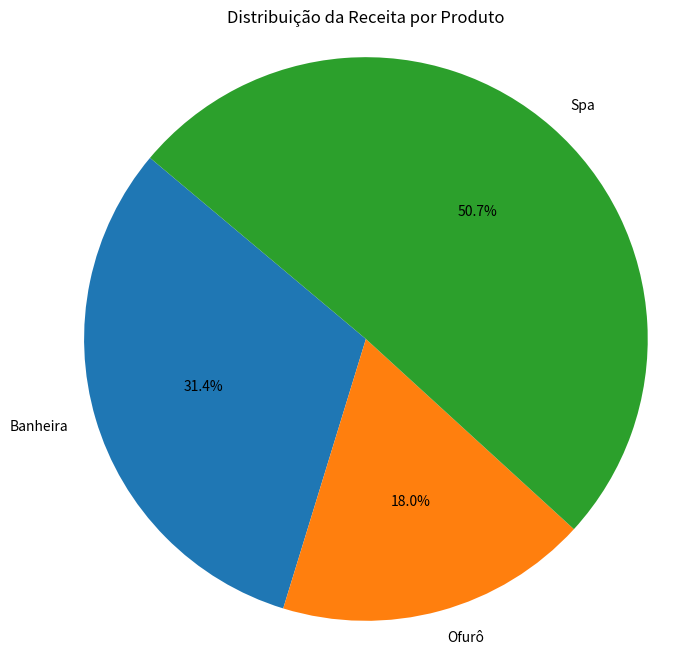

This figure's Python source:
import matplotlib.pyplot as plt

# Definindo os dados
desempenho_produto = [
    {"produto": "Banheira", "vendas_totais": 26, "receita_total": 65000.00},
    {"produto": "Ofurô", "vendas_totais": 22, "receita_total": 37200.00},
    {"produto": "Spa", "vendas_totais": 21, "receita_total": 105000.00}
]

# Calculando a receita total gerada por cada produto
#fornecem os valores dos dados para o gráfico
receita_por_produto = {produto['produto']: produto['receita_total'] for produto in desempenho_produto}

# Plotando o gráfico de pizza
#linha cria uma nova figura para o gráfico com uma largura de 8 polegadas e uma altura de 8 polegadas
plt.figure(figsize=(8, 8))
plt.pie(receita_por_produto.values(), labels=receita_por_produto.keys(), autopct='%1.1f%%', startangle=140)
#ndica o formato dos percentuais exibidos
plt.title('Distribuição da Receita por Produto')
plt.axis('equal')  # Garante que o gráfico de pizza seja desenhado como um círculo
plt.show()
